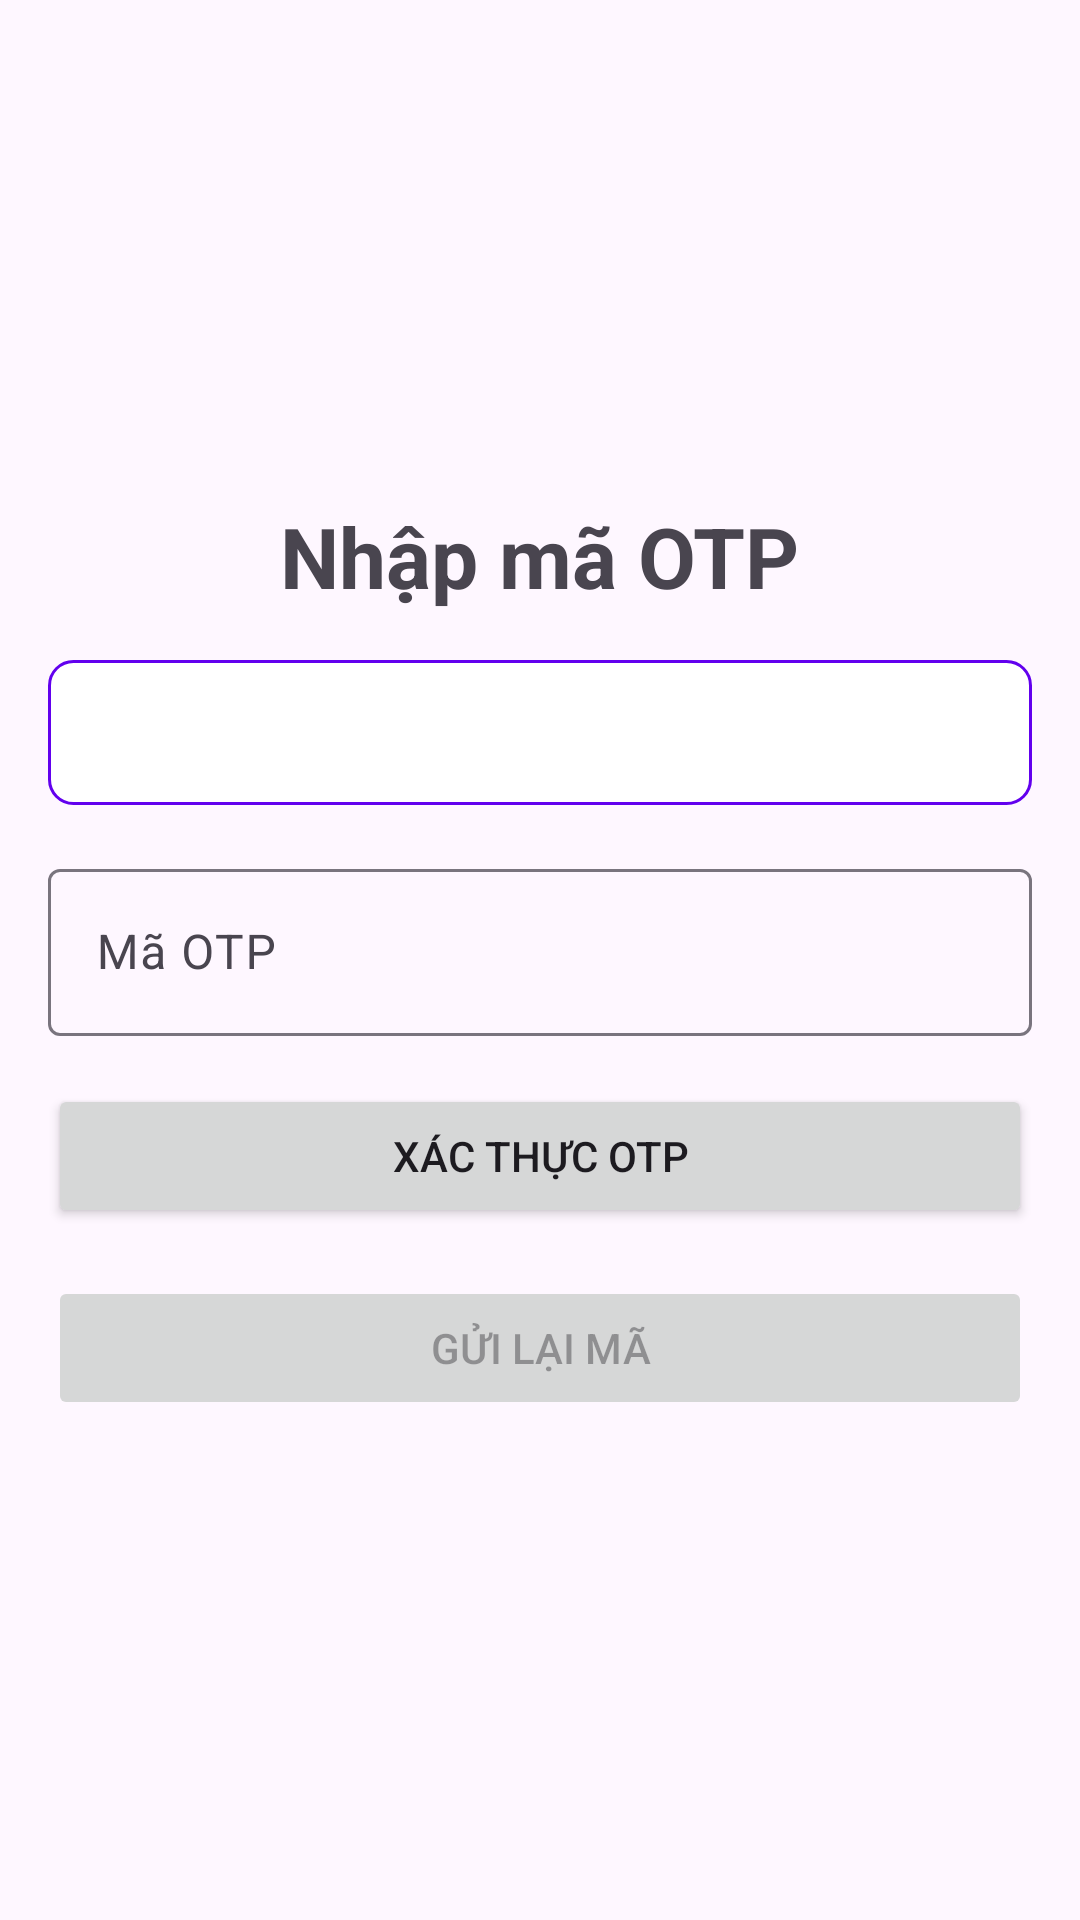

Layout XML and referenced resources for this Android screen:
<!-- AndroidManifest.xml: application theme Theme.FamilyMonitoring -->
<!-- res/layout/fragment_otp.xml -->
<?xml version="1.0" encoding="utf-8"?>
<LinearLayout
    xmlns:android="http://schemas.android.com/apk/res/android"
    android:layout_width="match_parent"
    android:layout_height="match_parent"
    android:orientation="vertical"
    android:padding="16dp"
    android:gravity="center">

    
    <TextView
        android:layout_width="wrap_content"
        android:layout_height="wrap_content"
        android:text="Nhập mã OTP"
        android:textSize="28sp"
        android:textStyle="bold"
        android:layout_marginBottom="16dp"/>
    <EditText
        android:id="@+id/et_email_verify"
        android:layout_width="match_parent"
        android:layout_height="wrap_content"
        android:inputType="textEmailAddress"
        android:padding="12dp"
        android:layout_marginBottom="16dp"
        android:background="@drawable/edittext_bg"/>
    
    <com.google.android.material.textfield.TextInputLayout
        android:layout_width="match_parent"
        android:layout_height="wrap_content"
        android:layout_marginBottom="16dp">

        <com.google.android.material.textfield.TextInputEditText
            android:id="@+id/et_otp"
            android:layout_width="match_parent"
            android:layout_height="wrap_content"
            android:hint="Mã OTP"
            android:inputType="number" />
    </com.google.android.material.textfield.TextInputLayout>

    
    <Button
        android:id="@+id/btn_verify_otp"
        android:layout_width="match_parent"
        android:layout_height="wrap_content"
        android:text="Xác thực OTP"
        android:layout_marginBottom="16dp"/>

    
    <Button
        android:id="@+id/btn_resend_otp"
        android:layout_width="match_parent"
        android:layout_height="wrap_content"
        android:text="Gửi lại mã"
        android:enabled="false"/>

    
    <TextView
        android:id="@+id/tv_timer"
        android:layout_width="wrap_content"
        android:layout_height="wrap_content"
        android:text="Bạn có thể gửi lại mã sau 1 phút."
        android:visibility="gone"
        android:layout_marginTop="16dp"/>
</LinearLayout>
<!-- resources referenced by this layout -->
<resources>
  <!-- drawable edittext_bg (drawable) -->
  <?xml version="1.0" encoding="utf-8"?>
  <shape xmlns:android="http://schemas.android.com/apk/res/android">
      <solid android:color="@color/white"/>
      <corners android:radius="8dp"/>
      <stroke android:color="@color/colorPrimary" android:width="1dp"/>
  </shape>
  <style name="Theme.FamilyMonitoring" parent="Base.Theme.FamilyMonitoring" />
  <style name="Base.Theme.FamilyMonitoring" parent="Theme.Material3.DayNight.NoActionBar">
          
          
      </style>
  <!-- not gathered from this repository: default colours our renderer supplied (Android Studio template values) -->
  <color name="white">#FFFFFFFF</color>
  <color name="colorPrimary">#FF6200EE</color>
</resources>
